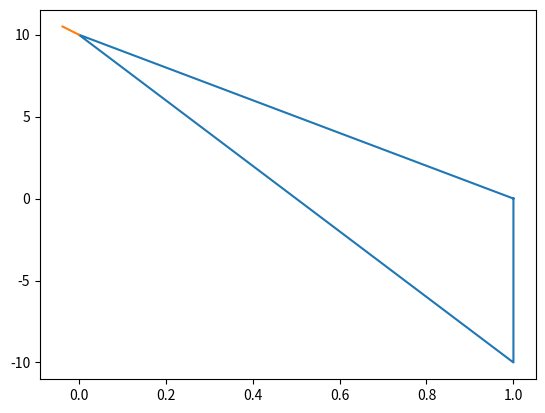

The script that saved this image:
import matplotlib.pyplot as plt
import math

def rotate_around_point(x_to_rotate, y_to_rotate, around_x, around_y, for_theta):
    x_temp = x_to_rotate - around_x
    y_temp = y_to_rotate - around_y
    new_x = x_temp * math.cos(for_theta) - y_temp * math.sin(for_theta)
    new_y = x_temp * math.sin(for_theta) + y_temp * math.cos(for_theta)
    new_x += around_x
    new_y += around_y
    return new_x, new_y

# 1, 0
# 1, -10
# 0, 10
plt.plot([1,1,0,1],[0,-10,10,0])
x1, y1 = 1, -10
x2, y2 = 0, 10
x3, y3 = 1, 0
r = 0.5
if x2 - x1 == 0:
    x1 += 0.000001
if y2 - y1 == 0:
    y1 += 0.000001
if x3 - x2 == 0:
    x3 += 0.000001
if y3 - y2 == 0:
    y3 += 0.000001
print([x1,x2,x3,y1,y2,y3])
'''
dx21 = x2 - x1
dy21 = y2 - y1
dx31 = x3 - x1
dy31 = y3 - y1
m12 = math.sqrt(dx21*dx21 + dy21*dy21)
m13 = math.sqrt(dx31*dx31 + dy31*dy31)
theta = math.acos((dx21*dx31 + dy21*dy31)/(m12*m13))

m1 = (y2 - y1)/(x2 - x1)
b1 = y1 - m1 * x1
m2 = (y3 - y2)/(x3 - x2)
b2 = y3 - m2 * x3
print([m1,m2,b1,b2])
theta = math.atan2(m1-m2,1+m1*m2)
if (x1<x2<x3 or x3<x2<x1) and (y1<y2<y3 or y3<y2<y1) and theta < math.pi/2:
    theta = math.pi - theta
theta_half = theta/2
if theta < 0:
    print('check theta')
    theta_half = -theta_half
'''
a = math.sqrt((x2 - x1)*(x2 - x1) + (y2 - y1)*(y2 - y1))
b = math.sqrt((x3 - x2)*(x3 - x2) + (y3 - y2)*(y3 - y2))
c = math.sqrt((x1 - x3)*(x1 - x3) + (y1 - y3)*(y1 - y3))
theta = math.acos((a*a + b*b - c*c)/(2*a*b))
theta_half = theta/2

new_x_angle = math.atan2(y2-y1,x2-x1)


x_final, y_final = rotate_around_point(x2 + r, y2, x2, y2, new_x_angle + theta_half)

'''''
x_line = x2 + r * math.cos(theta)
y_line = y2 + m1 * x2 + b1
y_final = y_line + r * math.sin(theta)
x_final = x_line - (y_final - b1)/m1
'''
print(math.degrees(theta))
print(math.degrees(theta_half))
print(math.degrees(new_x_angle))
print(x_final)
print(y_final)
plt.plot([0, x_final], [10, y_final])
plt.show()